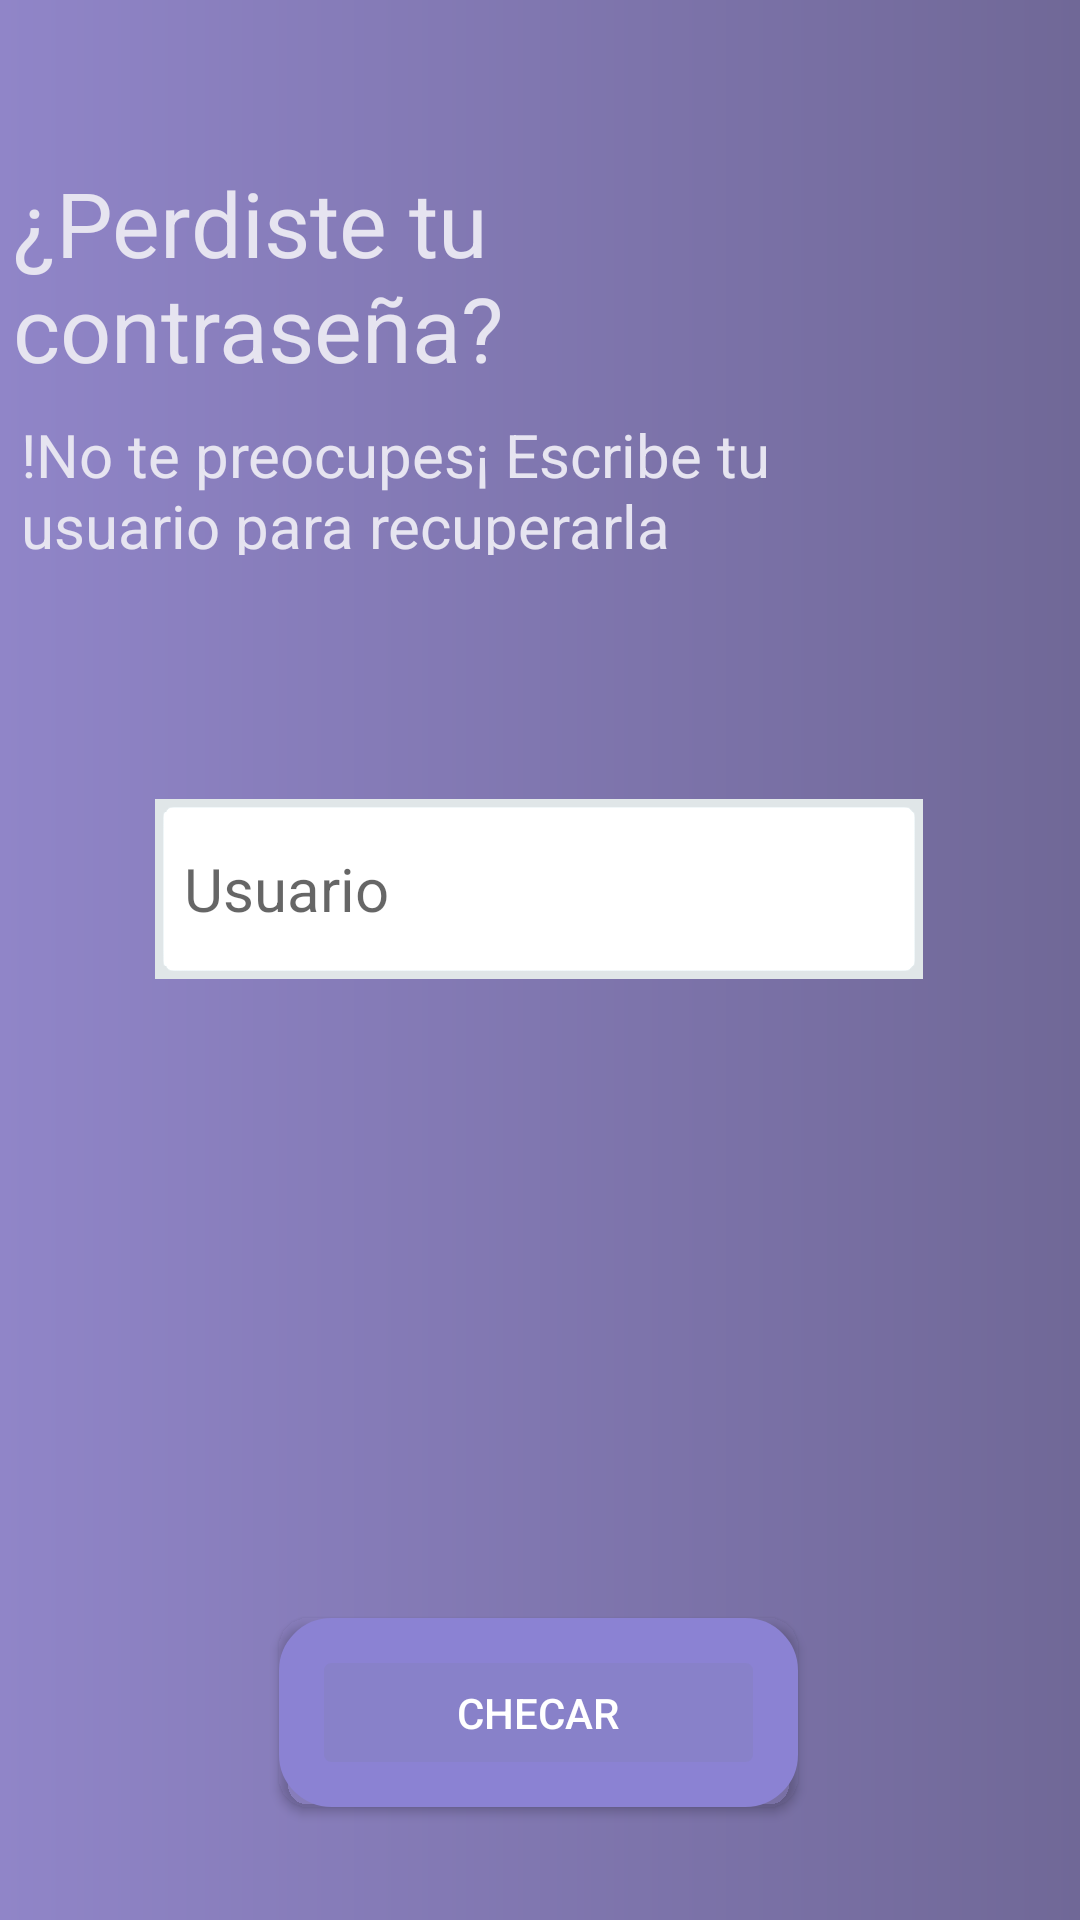

Here is an Android app screen rendered from its layout file. Give the layout XML and the strings, colors and styles it references.
<!-- AndroidManifest.xml: application theme Theme.TofoLogin -->
<!-- res/layout/activity_restaurarcontrasena.xml -->
<?xml version="1.0" encoding="utf-8"?>
<androidx.constraintlayout.widget.ConstraintLayout xmlns:android="http://schemas.android.com/apk/res/android"
    xmlns:tools="http://schemas.android.com/tools"
    xmlns:app="http://schemas.android.com/apk/res-auto"
    android:id="@+id/container"
    android:layout_width="match_parent"
    android:layout_height="match_parent"
    android:background="@drawable/morado_degradado_radial">

    <ImageView
        android:id="@+id/img_regresar_restaurar"
        android:layout_width="30dp"
        android:layout_height="20dp"
        app:layout_constraintBottom_toBottomOf="parent"
        app:layout_constraintEnd_toEndOf="parent"
        app:layout_constraintHorizontal_bias="0.041"
        app:layout_constraintStart_toStartOf="parent"
        app:layout_constraintTop_toTopOf="parent"
        app:layout_constraintVertical_bias="0.05"
        app:srcCompat="@drawable/regresar" />

    <TextView
        android:id="@+id/titulo"
        android:layout_width="341dp"
        android:layout_height="84dp"
        android:text="¿Perdiste tu
        contraseña?"
        android:textColor="@color/MoradoClaro"
        android:textSize="30sp"
        app:layout_constraintBottom_toBottomOf="parent"
        app:layout_constraintEnd_toEndOf="parent"
        app:layout_constraintHorizontal_bias="0.228"
        app:layout_constraintStart_toStartOf="parent"
        app:layout_constraintTop_toTopOf="parent"
        app:layout_constraintVertical_bias="0.097"
        tools:ignore="MissingConstraints" />

    <TextView
        android:id="@+id/parrafo"
        android:layout_width="321dp"
        android:layout_height="47dp"
        android:layout_marginBottom="468dp"
        android:text="!No te preocupes¡ Escribe tu usuario para recuperarla"
        android:textColor="@color/MoradoClaro"
        android:textSize="20sp"
        app:layout_constraintBottom_toBottomOf="parent"
        app:layout_constraintEnd_toEndOf="parent"
        app:layout_constraintHorizontal_bias="0.177"
        app:layout_constraintStart_toStartOf="parent"
        app:layout_constraintTop_toBottomOf="@+id/titulo"
        app:layout_constraintVertical_bias="0.0"
        tools:ignore="MissingConstraints" />

    <EditText
        android:id="@+id/et_correo_usuario"
        android:layout_width="256dp"
        android:layout_height="60dp"
        android:layout_marginStart="24dp"

        android:layout_marginEnd="24dp"
        android:background="@android:drawable/editbox_background"
        android:backgroundTint="#E0E6E8"
        android:backgroundTintMode="add"
        android:hint="@string/usuario"
        android:inputType="textPersonName"
        android:selectAllOnFocus="true"
        android:textSize="20sp"
        app:layout_constraintBottom_toBottomOf="parent"
        app:layout_constraintEnd_toEndOf="parent"
        app:layout_constraintHorizontal_bias="0.495"
        app:layout_constraintStart_toStartOf="parent"
        app:layout_constraintTop_toTopOf="parent"
        app:layout_constraintVertical_bias="0.459" />

    <Button
        android:id="@+id/btnChecar"
        android:layout_width="173dp"
        android:layout_height="63dp"
        android:background="@drawable/boton_morado"
        app:backgroundTint="@null"
        android:text="Checar"
        android:textColor="@color/white"
        app:layout_constraintBottom_toBottomOf="parent"
        app:layout_constraintEnd_toEndOf="parent"
        app:layout_constraintHorizontal_bias="0.498"
        app:layout_constraintStart_toStartOf="parent"
        app:layout_constraintTop_toTopOf="parent"
        app:layout_constraintVertical_bias="0.935" />

</androidx.constraintlayout.widget.ConstraintLayout>
<!-- resources referenced by this layout -->
<resources>
  <color name="MoradoClaro">#E6E4F0</color>
  <color name="white">#FFFFFFFF</color>
  <!-- drawable boton_morado (drawable) -->
  <?xml version="1.0" encoding="utf-8"?>
  <shape xmlns:android="http://schemas.android.com/apk/res/android">
      <gradient
          android:startColor="#8881C9"
          android:endColor="#8881C9"
          android:angle="0"/>
      <corners
          android:radius="10dp"/>
      <stroke
          android:color="#8B82D3"
          android:width="15dp"/>
  </shape>
  <!-- drawable morado_degradado_radial (drawable) -->
  <?xml version="1.0" encoding="utf-8"?>
  <shape xmlns:android="http://schemas.android.com/apk/res/android">
      <gradient
          android:startColor="#9085C8"
          android:endColor="#706897"
          android:angle="0"/>
  </shape>
  <string name="usuario">Usuario</string>
  <style name="Theme.TofoLogin" parent="Theme.MaterialComponents.DayNight.DarkActionBar">
          
          <item name="colorPrimary">@color/purple_500</item>
          <item name="colorPrimaryVariant">@color/purple_700</item>
          <item name="colorOnPrimary">@color/purple_200</item>
          
          <item name="colorSecondary">@color/teal_200</item>
          <item name="colorSecondaryVariant">@color/teal_700</item>
          <item name="colorOnSecondary">@color/black</item>
          
          <item name="android:statusBarColor" tools:targetApi="l">?attr/colorPrimaryVariant</item>
          
      </style>
  <color name="purple_500">#FF6200EE</color>
  <color name="purple_700">#FF3700B1</color>
  <color name="purple_200">#FFBB86FC</color>
  <color name="teal_200">#FF03DAC5</color>
  <color name="teal_700">#FF018786</color>
  <color name="black">#FF000000</color>
</resources>
